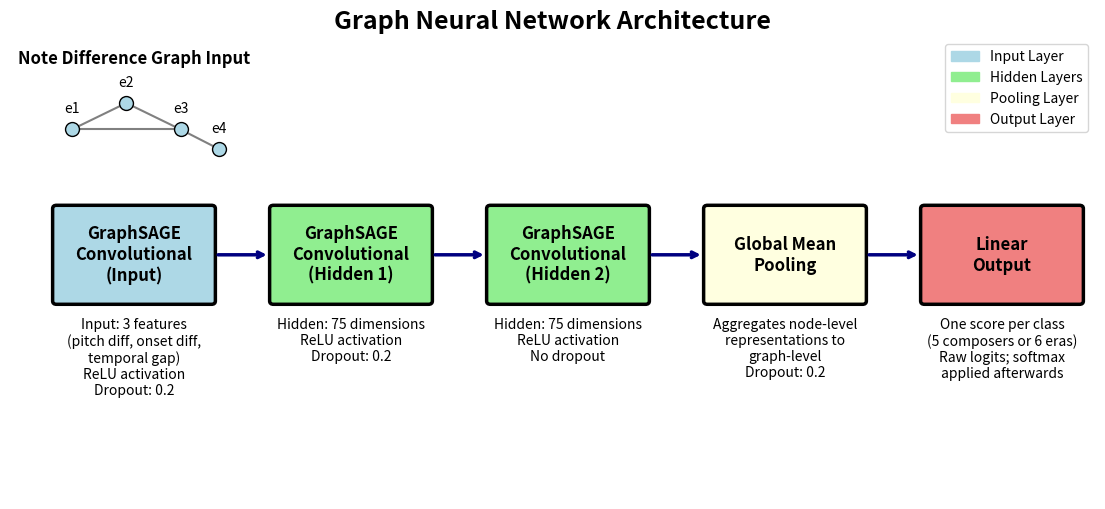

Python code for this plot:
import matplotlib.pyplot as plt
from matplotlib.patches import FancyBboxPatch, Patch

fig, ax = plt.subplots(figsize=(14, 6))
ax.set_xlim(0, 14)
ax.set_ylim(0, 7)
ax.axis("off")
ax.set_title("Graph Neural Network Architecture", fontsize=18, fontweight="bold")

BLUE, GREEN, YELLOW, RED = "#ADD8E6", "#90EE90", "#FFFFE0", "#F08080"
W, H, Y = 2.0, 1.4, 3.0
boxes = [
    (0.6,  "GraphSAGE\nConvolutional\n(Input)",    BLUE,
     "Input: 3 features\n(pitch diff, onset diff,\ntemporal gap)\nReLU activation\nDropout: 0.2"),
    (3.4,  "GraphSAGE\nConvolutional\n(Hidden 1)", GREEN,
     "Hidden: 75 dimensions\nReLU activation\nDropout: 0.2"),
    (6.2,  "GraphSAGE\nConvolutional\n(Hidden 2)", GREEN,
     "Hidden: 75 dimensions\nReLU activation\nNo dropout"),
    (9.0,  "Global Mean\nPooling",                YELLOW,
     "Aggregates node-level\nrepresentations to\ngraph-level\nDropout: 0.2"),
    (11.8, "Linear\nOutput",                      RED,
     "One score per class\n(5 composers or 6 eras)\nRaw logits; softmax\napplied afterwards"),
]

for x, label, colour, note in boxes:
    ax.add_patch(FancyBboxPatch((x, Y), W, H, boxstyle="round,pad=0.05",
                                facecolor=colour, edgecolor="black", linewidth=2.5))
    ax.text(x + W / 2, Y + H / 2, label, ha="center", va="center",
            fontsize=12, fontweight="bold")
    ax.text(x + W / 2, Y - 0.25, note, ha="center", va="top",
            fontsize=10, style="italic")

for (x1, *_), (x2, *_) in zip(boxes[:-1], boxes[1:]):
    ax.annotate("", xy=(x2 - 0.05, Y + H / 2), xytext=(x1 + W + 0.05, Y + H / 2),
                arrowprops=dict(arrowstyle="->", lw=2.5, color="navy"))

# Small input graph, labels offset above the nodes so they do not overlap
ax.text(1.6, 6.6, "Note Difference Graph Input", ha="center",
        fontsize=12, fontweight="bold")
nodes = {"e1": (0.8, 5.6), "e2": (1.5, 6.0), "e3": (2.2, 5.6), "e4": (2.7, 5.3)}
for a, b in [("e1", "e2"), ("e2", "e3"), ("e1", "e3"), ("e3", "e4")]:
    ax.plot(*zip(nodes[a], nodes[b]), color="grey", lw=1.5, zorder=1)
for name, (x, y) in nodes.items():
    ax.plot(x, y, "o", color=BLUE, markeredgecolor="black", markersize=10, zorder=2)
    ax.text(x, y + 0.25, name, ha="center", fontsize=10)

ax.legend(handles=[Patch(color=c, label=l) for c, l in
                   [(BLUE, "Input Layer"), (GREEN, "Hidden Layers"),
                    (YELLOW, "Pooling Layer"), (RED, "Output Layer")]],
          loc="upper right")

plt.show()
# plt.savefig("Fig6.png", dpi=300, bbox_inches="tight")
